5-way image classification set "costa_rica" from GitHub (NickStrauch13/SingNET); label vocabulary: broad-billed motmot, great tinamou, green ibis, white-breasted wood wren, yellow-throated toucan.

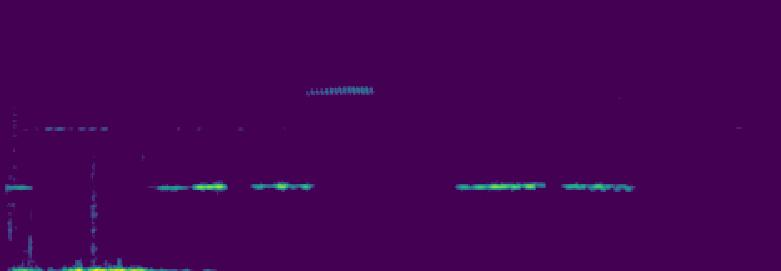
Label: great tinamou

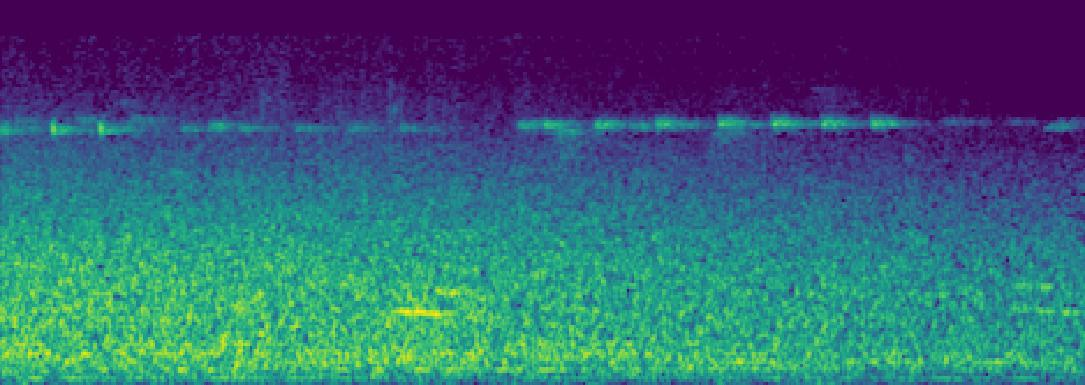
Label: broad-billed motmot

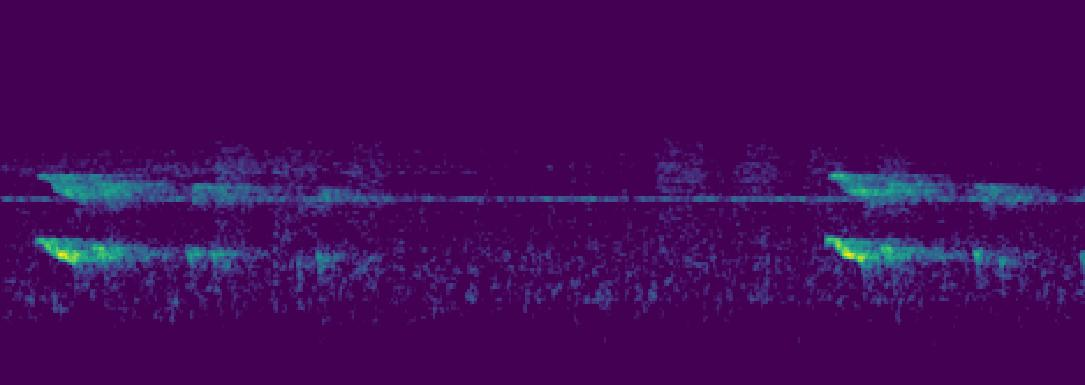
Label: yellow-throated toucan

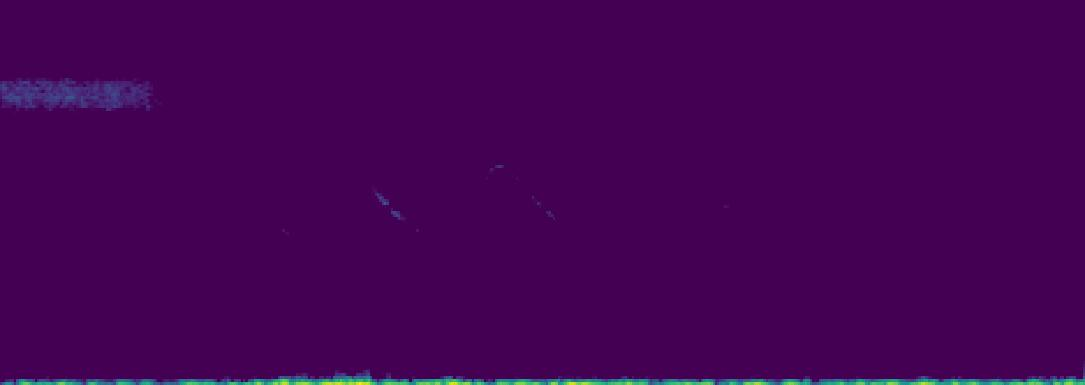
Label: white-breasted wood wren

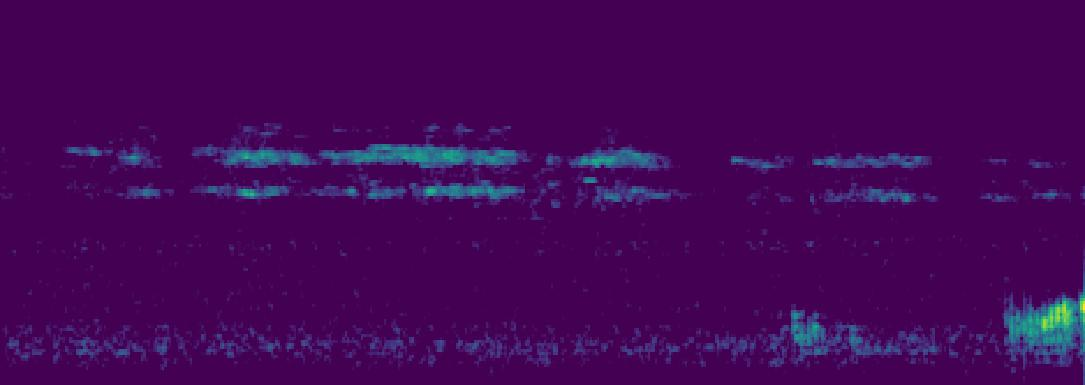
Label: green ibis

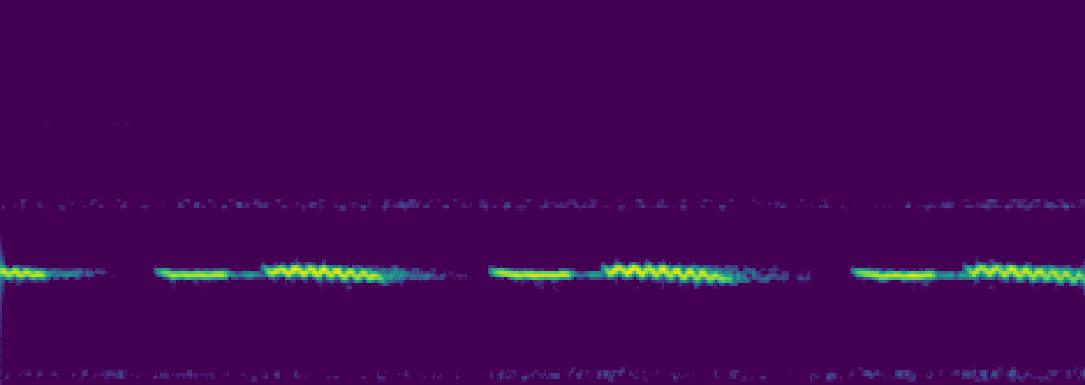
Label: great tinamou
